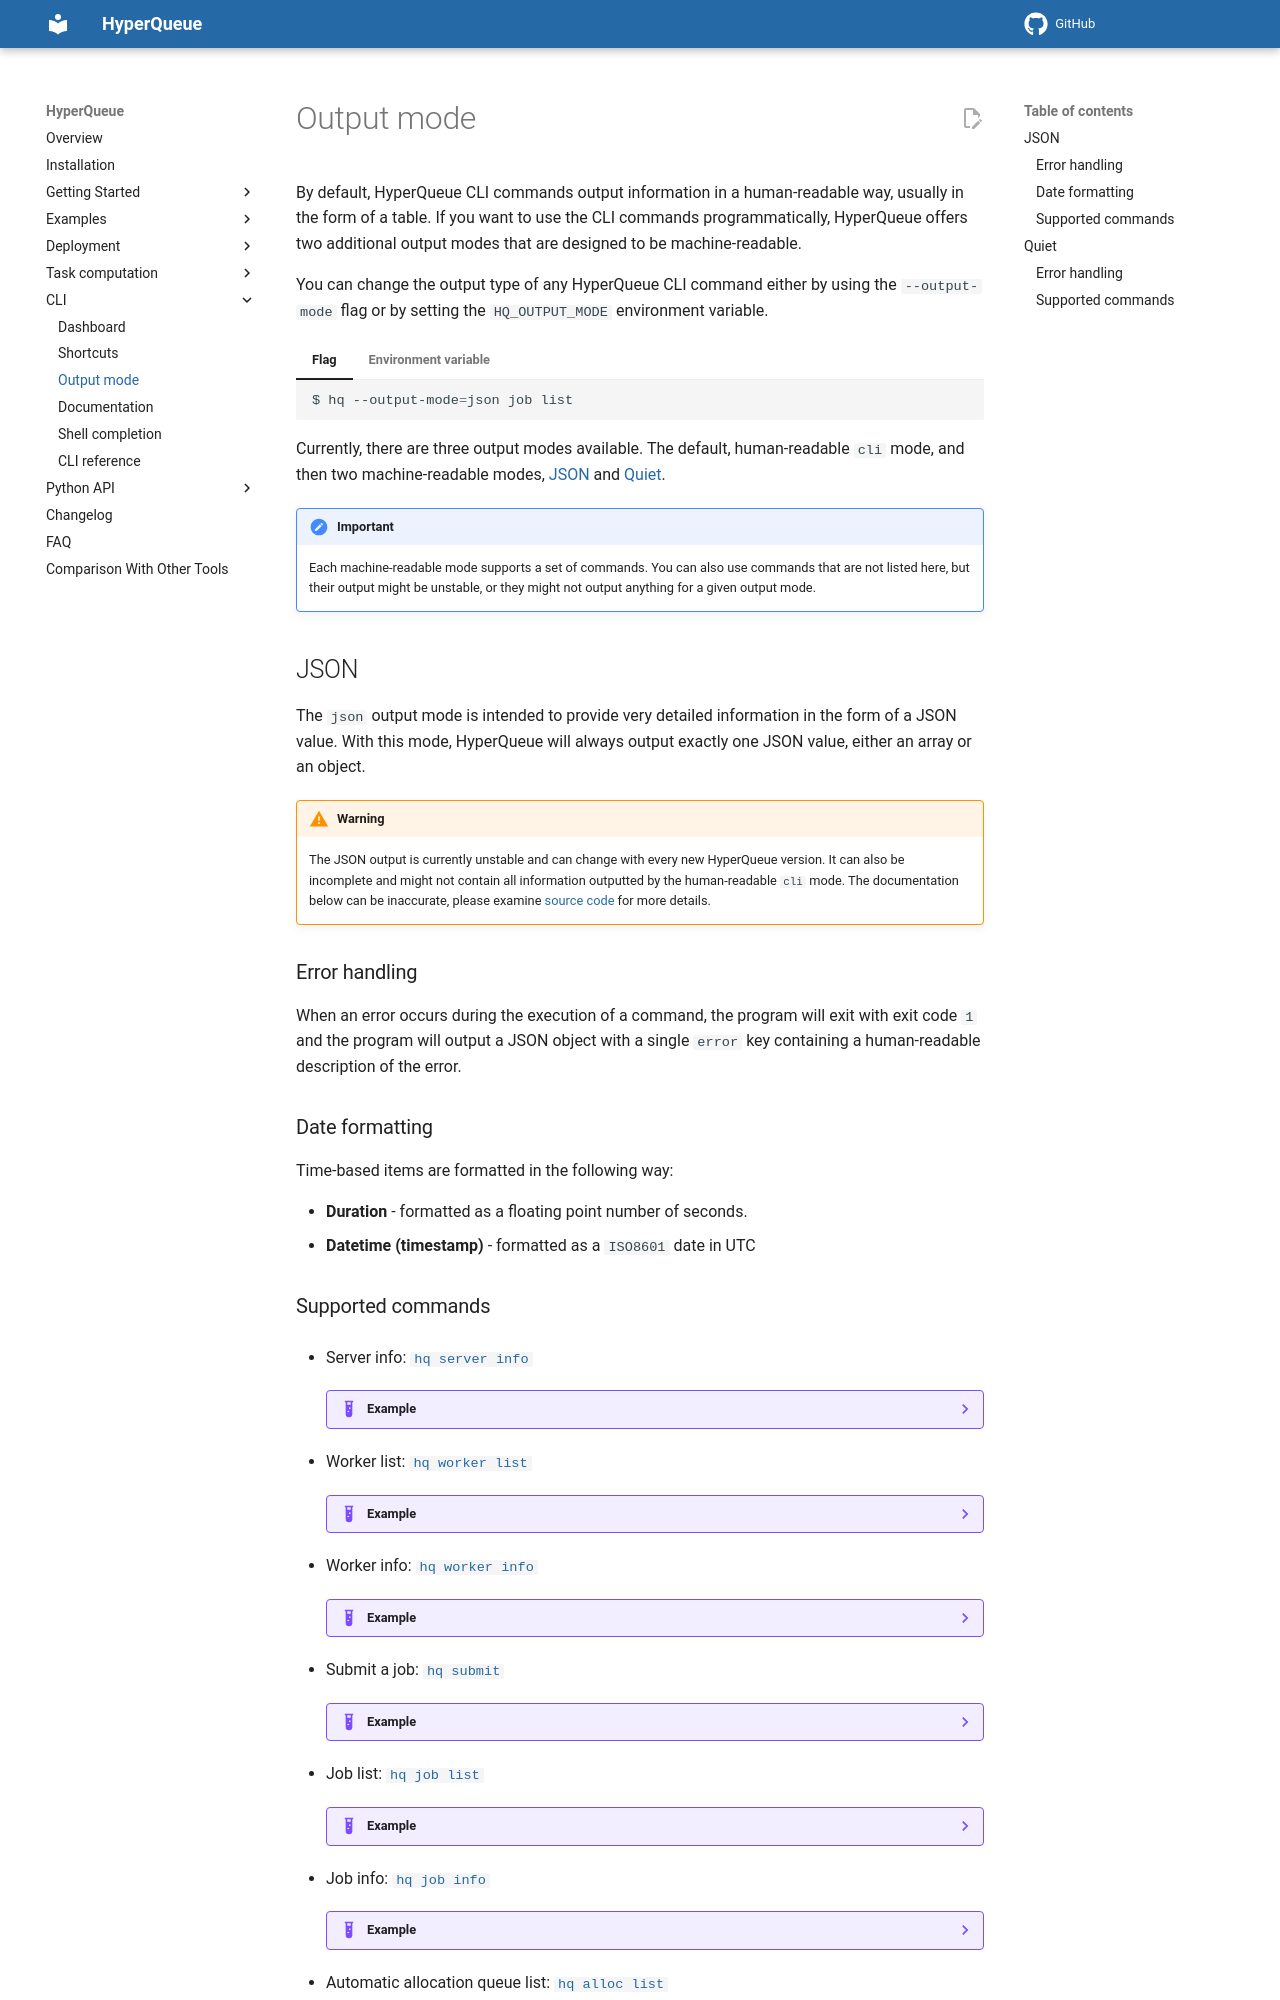

repository: It4innovations/hyperqueue · page: latest/cli/output-mode/index.html · generator: mkdocs

By default, HyperQueue CLI commands output information in a human-readable way, usually in the form
of a table. If you want to use the CLI commands programmatically, HyperQueue offers two additional
output modes that are designed to be machine-readable.

You can change the output type of any HyperQueue CLI command either by using the `--output-mode` flag
or by setting the `HQ_OUTPUT_MODE` environment variable.

=== "Flag"

    ```bash
    $ hq --output-mode=json job list
    ```

=== "Environment variable"

    ``` bash
    $ HQ_OUTPUT_MODE=json hq job list
    ```

Currently, there are three output modes available. The default, human-readable `cli` mode, and then
two machine-readable modes, [JSON](#json) and [Quiet](#quiet).

!!! important
    Each machine-readable mode supports a set of commands. You can also use commands that are not
    listed here, but their output might be unstable, or they might not output anything for a given
    output mode.

## JSON
The `json` output mode is intended to provide very detailed information in the form of a JSON value.
With this mode, HyperQueue will always output exactly one JSON value, either an array or an object.

!!! warning

    The JSON output is currently unstable and can change with every new HyperQueue version. It can also
    be incomplete and might not contain all information outputted by the human-readable `cli` mode.
    The documentation below can be inaccurate, please examine [source code](https://github.com/It4innovations/hyperqueue/blob/main/crates/hyperqueue/src/client/output/json.rs) for more details.

### Error handling
When an error occurs during the execution of a command, the program will exit with exit code `1`
and the program will output a JSON object with a single `error` key containing a human-readable
description of the error.

### Date formatting
Time-based items are formatted in the following way:

- **Duration** - formatted as a floating point number of seconds.
- **Datetime (timestamp)** - formatted as a `ISO8601` date in UTC
